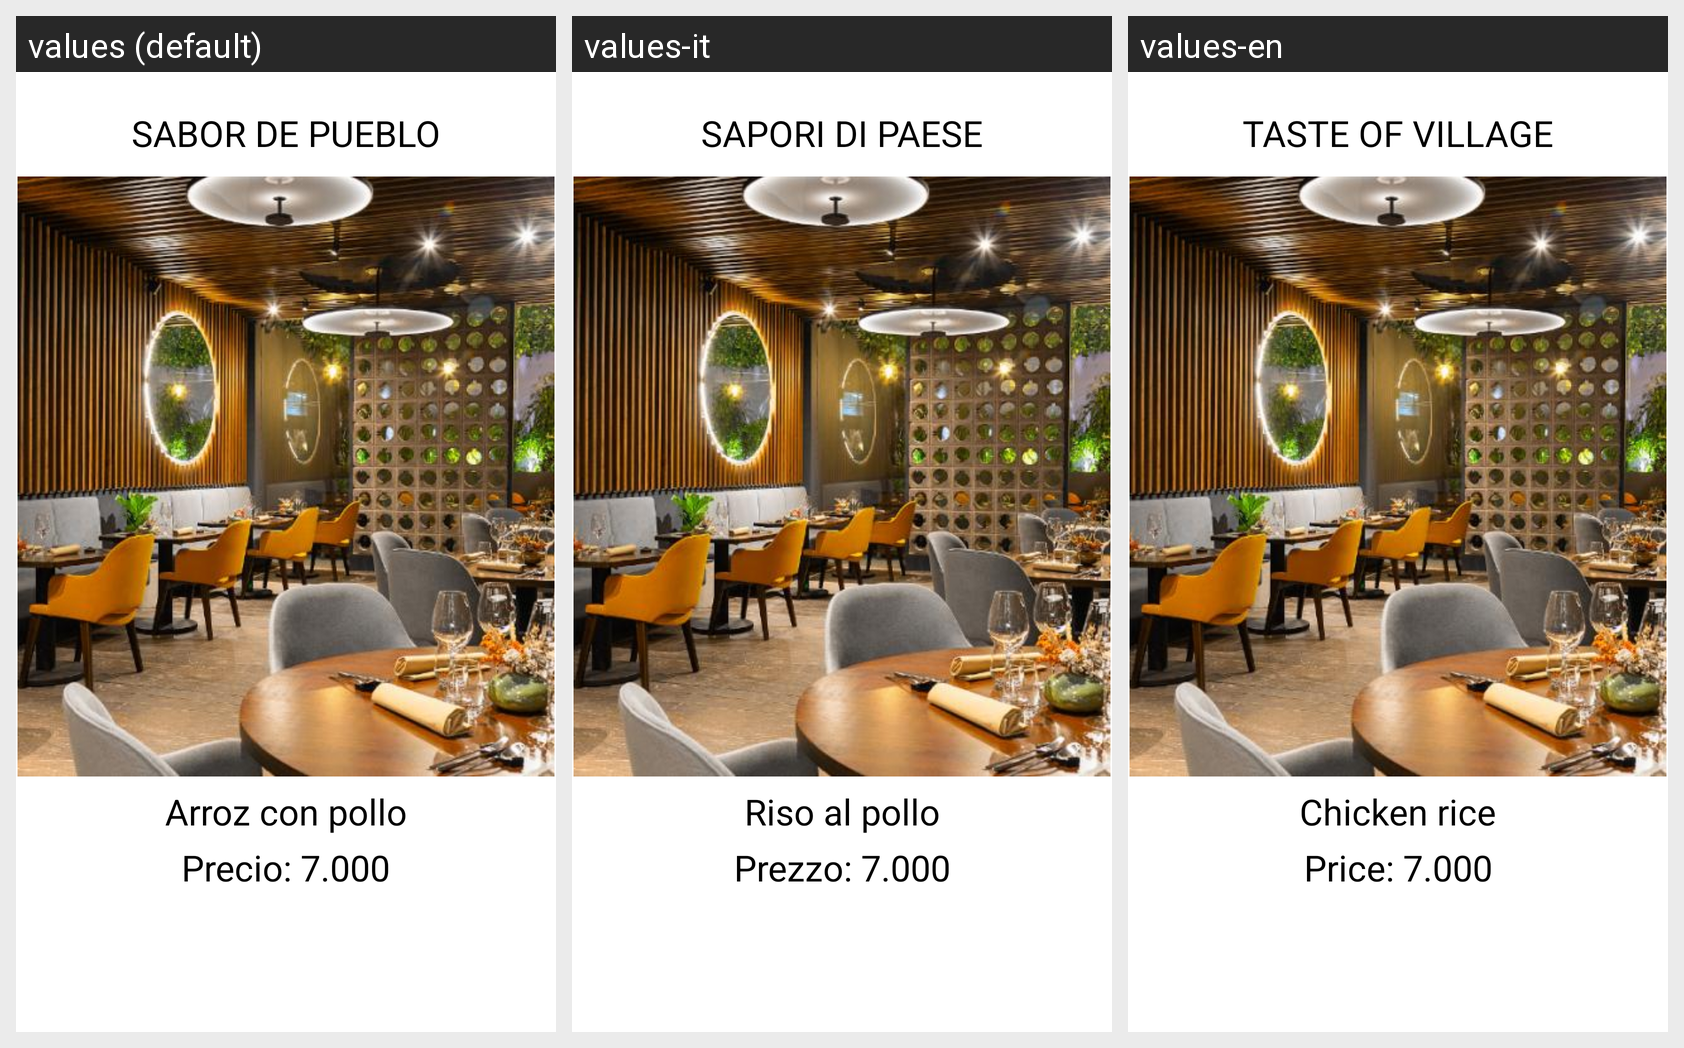

Locale-by-locale string values for the Android screen shown in this grid:
Android screen res/layout/molderestaurante.xml rendered under 3 locales, left to right: values (default), values-it, values-en. Device: Nexus 5 (rendered at 1080×1920; each locale shown at half size, 540×960, under a caption strip naming it); theme Theme.PruebaPuebloFinal.
Strings drawn on this screen, with the default value and each locale's value (text and hints the layout hard-codes, and strings that could not be matched under every locale, appear in the picture but are not listed):

nomRestaurante
  values: SABOR DE PUEBLO
  values-it: SAPORI DI PAESE
  values-en: TASTE OF VILLAGE

nomPlato
  values: Arroz con pollo
  values-it: Riso al pollo
  values-en: Chicken rice

restPrecio
  values: Precio: 7.000
  values-it: Prezzo: 7.000
  values-en: Price: 7.000
